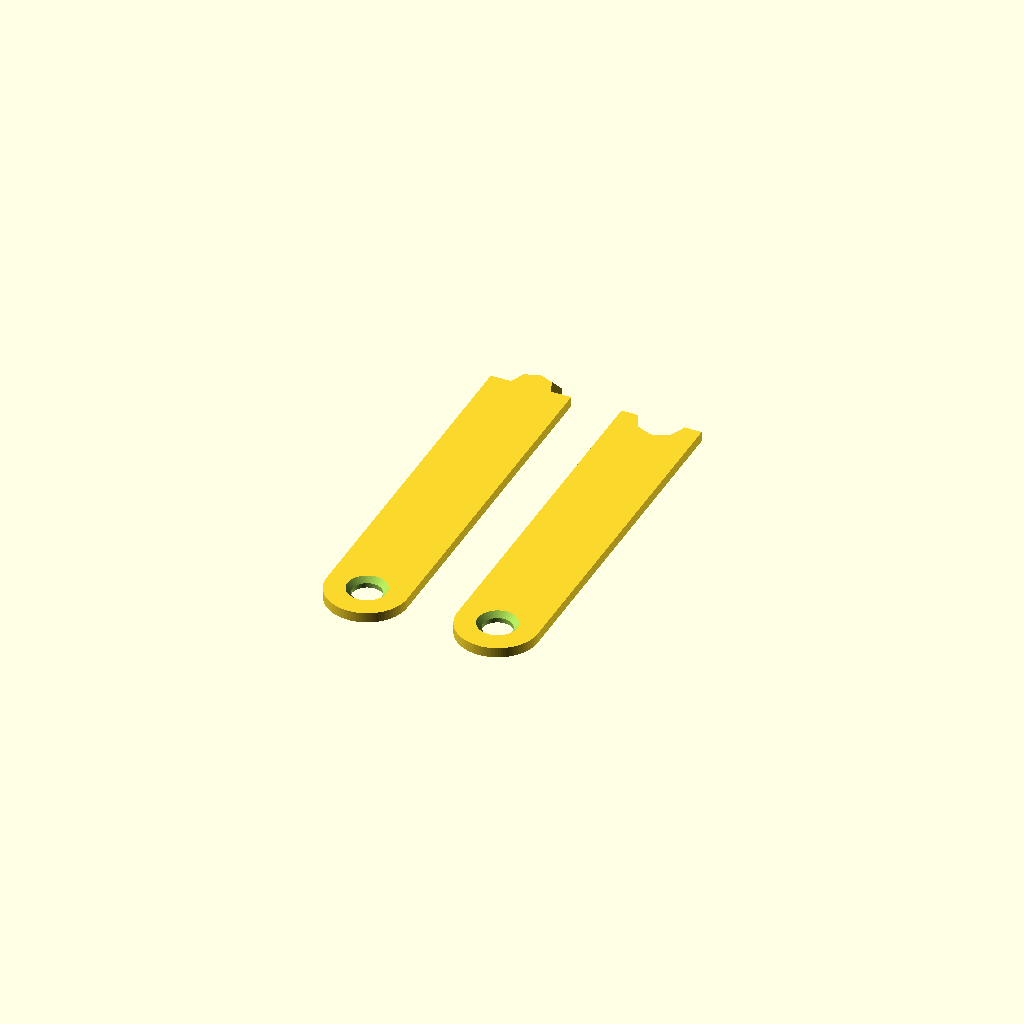
Cell 1: rendered with the file's own defaults.
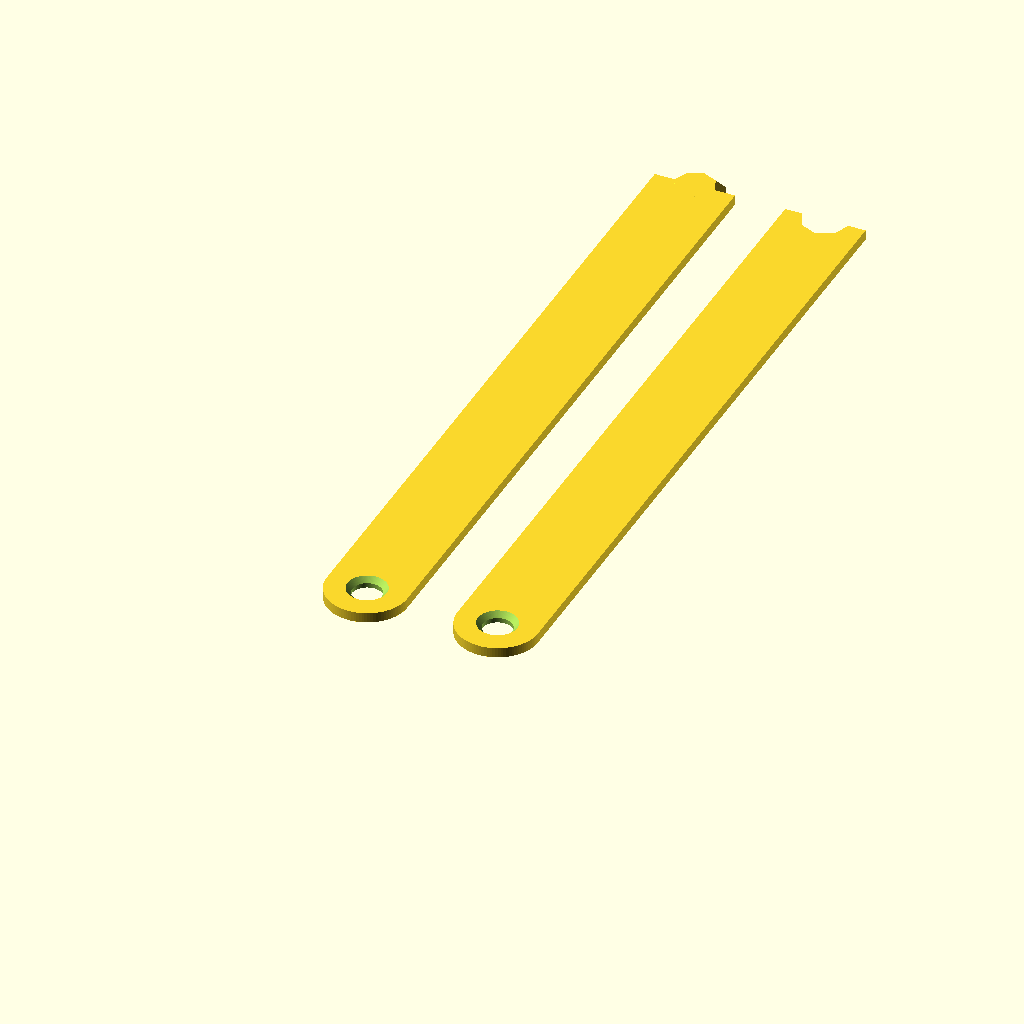
Cell 2: longueur = 280 (everything else at default).
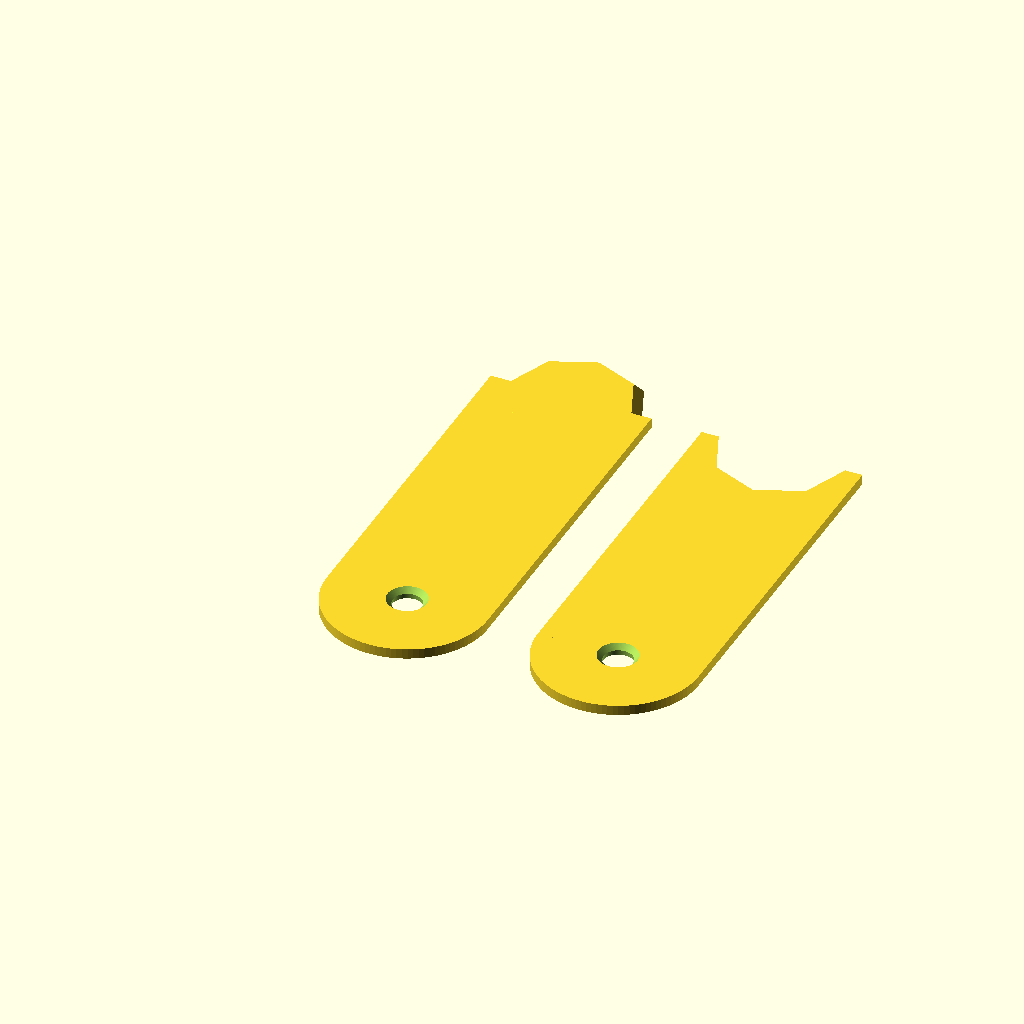
Cell 3: the same model with largeur = 32.
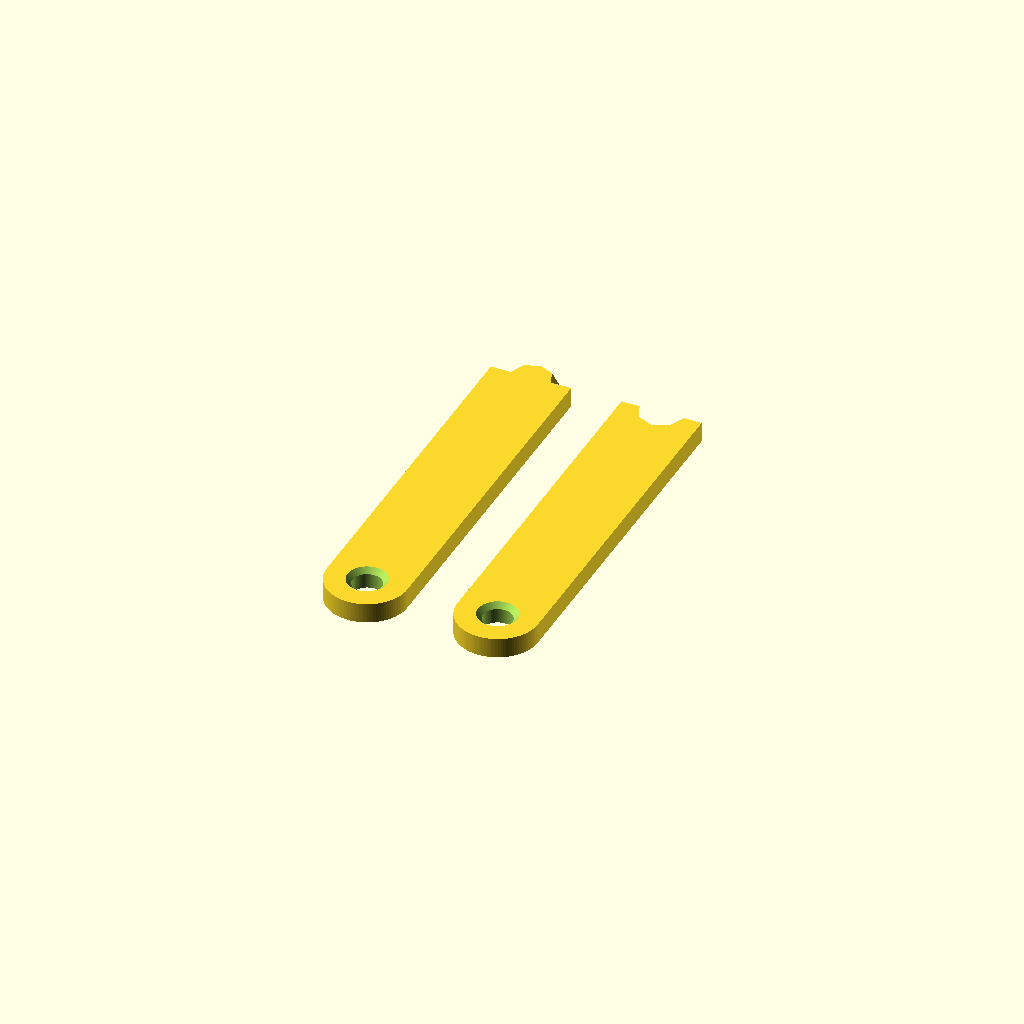
Cell 4: the same model with epaisseur = 4.
One fixed orthographic camera (rotation 55°, 0°, 25°; colour scheme Cornfield) for every cell.
Source of the model, inputs/thingiverse/files/thing-3822075/files/platine.scad:

//lengh between holes
longueur = 140;
//width
largeur = 16;
//thickness
epaisseur = 2;

//don't touch this
rayon1 = largeur/2;
rayontrou = 3;
rayondecoupe = rayon1-2;
decalage = largeur+10;

difference(){
            union(){
                    cube ([largeur,longueur/2,epaisseur]);
                    translate([rayon1,0,0]) cylinder (epaisseur,rayon1,rayon1,center=false, $fn= 100);
                    translate ([rayon1,longueur/2,0]) cylinder (epaisseur,rayondecoupe,rayondecoupe-2,center=false, $fn= 8);}
            translate([rayon1,0,-1]) cylinder (epaisseur,rayontrou,rayontrou,center=false, $fn= 100); 
            translate([rayon1,0,epaisseur-1.9]) cylinder (2,rayontrou-1,rayontrou+1,center=false, $fn = 100);}
difference(){
    
            union(){    
                    translate ([decalage,0,0]) cube ([largeur,longueur/2,epaisseur]);
                    translate([rayon1+decalage,0,0]) cylinder (epaisseur,rayon1,rayon1,center=false, $fn= 100);}
            
            translate([rayon1+decalage,0,-1]) cylinder (epaisseur,rayontrou,rayontrou,center=false, $fn= 100);
            translate([rayon1+decalage,0,epaisseur-1.9]) cylinder (2,rayontrou-1,rayontrou+1,center=false, $fn= 100);
             translate ([rayon1+decalage,longueur/2,-0.1]) cylinder (epaisseur+1,rayondecoupe,rayondecoupe-2,center=false, $fn = 8);       
            }
Parameter table extracted from the source (name, type, default, range or options):
longueur: number, default 140
largeur: number, default 16
epaisseur: number, default 2
rayontrou: number, default 3
